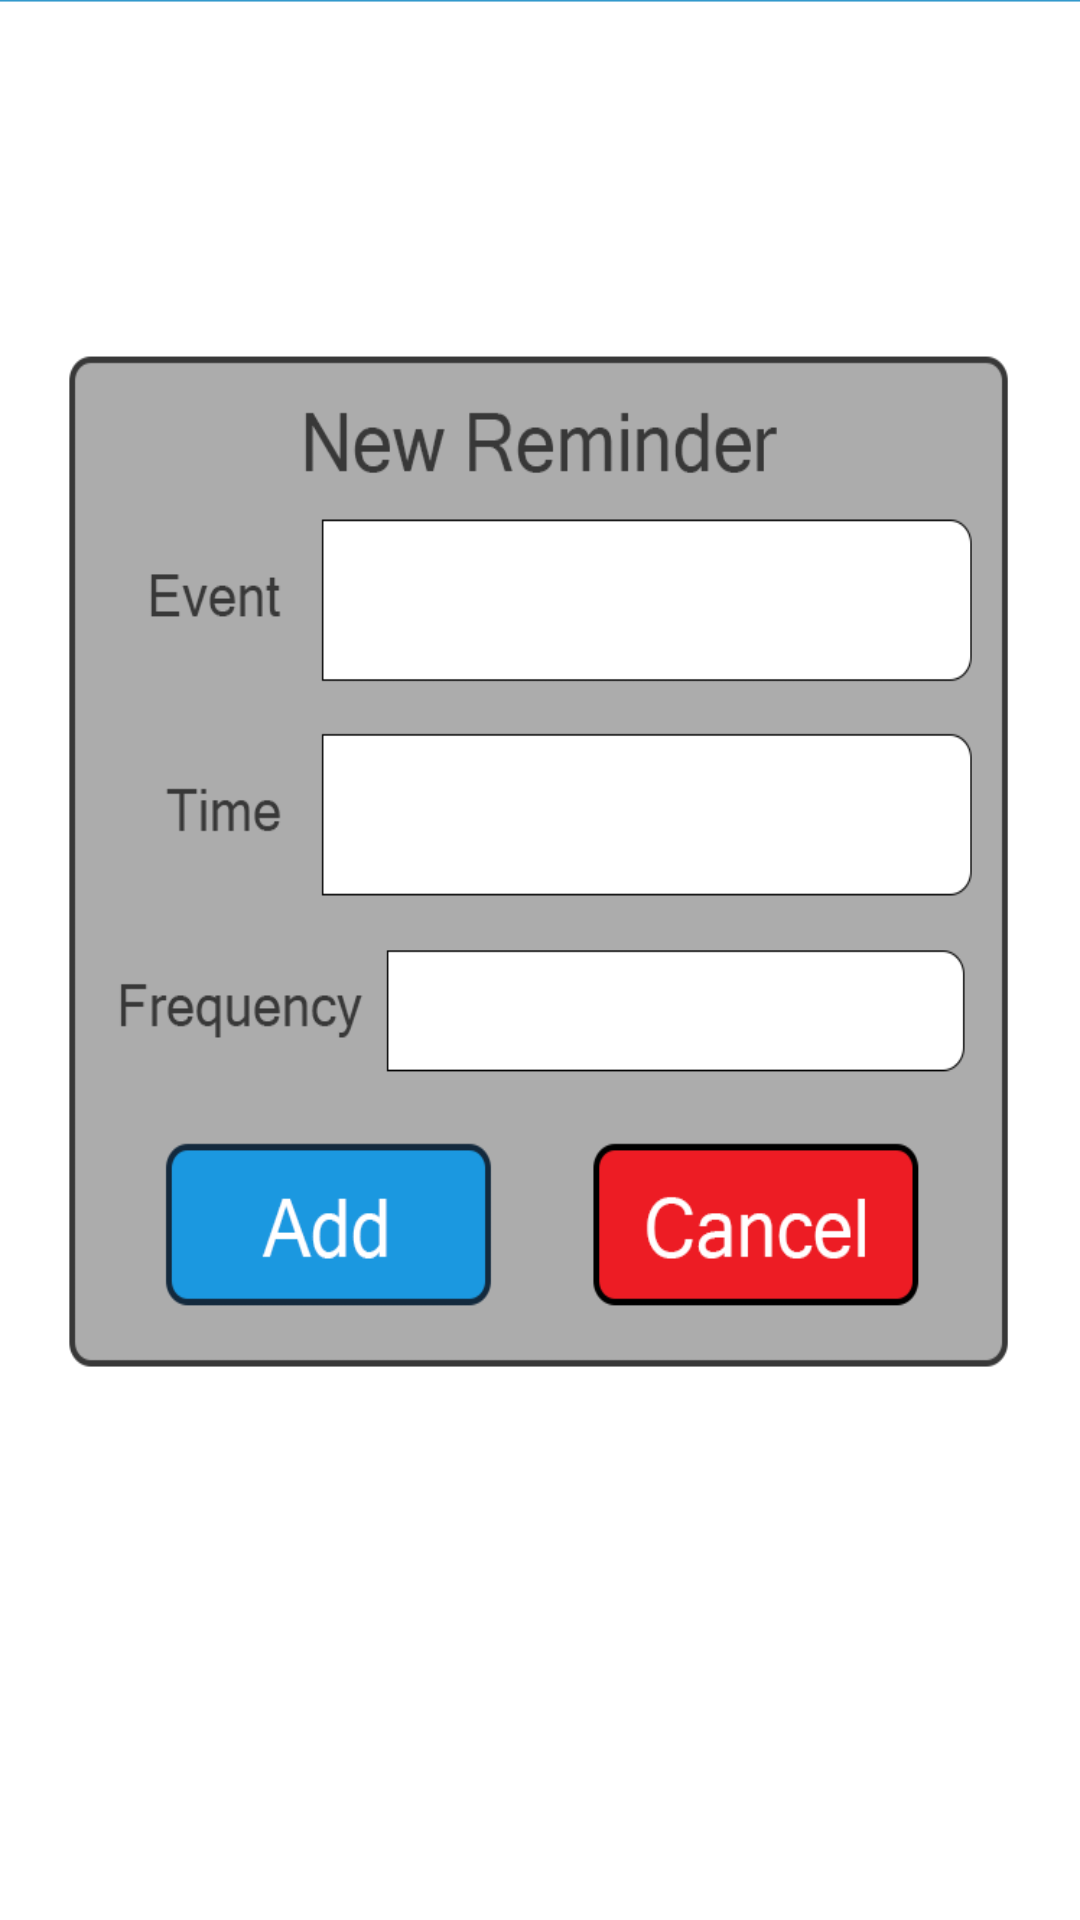

The Android layout XML behind this screen, and the referenced resources:
<!-- AndroidManifest.xml: application theme AppTheme -->
<!-- res/layout/activity_reminders.xml -->
<?xml version="1.0" encoding="utf-8"?>
<android.support.v4.widget.DrawerLayout xmlns:android="http://schemas.android.com/apk/res/android"
    xmlns:tools="http://schemas.android.com/tools"
    xmlns:app="http://schemas.android.com/apk/res-auto"
    android:layout_width="match_parent"
    android:layout_height="match_parent"
    tools:context="prototype1.alpha.MainActivity"
    android:id="@+id/reminders"
    android:background="@drawable/reminders"
    >

    <RelativeLayout
        android:layout_width="match_parent"
        android:layout_height="match_parent">

        <Button
            android:layout_width="wrap_content"
            android:layout_height="wrap_content"
            android:layout_alignParentBottom="true"
            android:layout_alignParentLeft="true"
            android:layout_alignParentStart="true"
            android:layout_marginLeft="69dp"
            android:layout_marginStart="69dp"
            android:layout_marginBottom="160dp"
            android:id="@+id/button7"
            style="@style/Widget.AppCompat.Button.Borderless"
            android:onClick="gotoHome"/>

        <Button
            android:layout_width="wrap_content"
            android:layout_height="wrap_content"
            android:id="@+id/button8"
            style="@style/Widget.AppCompat.Button.Borderless"
            android:layout_alignBaseline="@+id/button7"
            android:layout_alignBottom="@+id/button7"
            android:layout_toRightOf="@+id/button7"
            android:layout_toEndOf="@+id/button7"
            android:layout_marginLeft="63dp"
            android:layout_marginStart="63dp"
            android:onClick="gotoHome"/>
    </RelativeLayout>

    <android.support.design.widget.NavigationView
        android:id="@+id/nav_view"
        android:layout_width="wrap_content"
        android:layout_height="match_parent"
        app:menu="@menu/navigation_menu"
        android:layout_gravity="start">
        
    </android.support.design.widget.NavigationView>

</android.support.v4.widget.DrawerLayout>
<!-- resources referenced by this layout -->
<resources>
  <!-- drawable navbar: png bitmap (drawable, 4301 bytes) -->
  <!-- drawable reminders: png bitmap (drawable, 23847 bytes) -->
  <style name="AppTheme" parent="Theme.AppCompat.Light.DarkActionBar">
          
          <item name="colorPrimary">@color/colorPrimary</item>
          <item name="colorPrimaryDark">@color/colorPrimaryDark</item>
          <item name="colorAccent">@color/colorAccent</item>
          <item name="logo">@drawable/navbar</item>
      </style>
  <color name="colorPrimary">#3399cc</color>
  <color name="colorPrimaryDark">#303F9F</color>
  <color name="colorAccent">#FF4081</color>
</resources>
